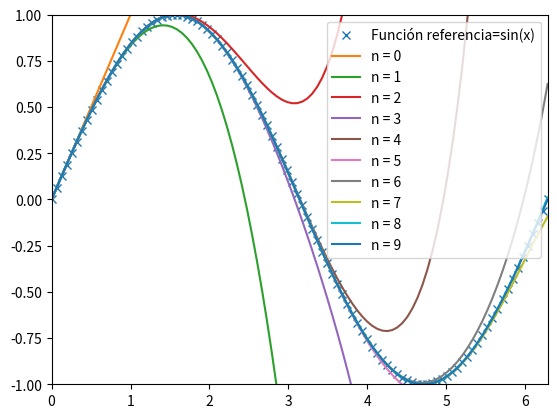

Generate this figure with matplotlib:
import numpy as np
import matplotlib.pyplot as plt
from math import factorial

#Máximo valor de n
n_max = 10

#Definimos el vector x
x = np.linspace(0, 2*np.pi, 100)

#Definimos e imprimimos la función de referencia
y_ref = np.sin(x)
plt.plot(x,y_ref, 'x')

#Se crea una lista para las legendas y se agrega el primer elemento
legendas = ["Función referencia=sin(x)"]

#Inicializamos los valores de la serie
serie = np.zeros_like(x)

for n in range(n_max):
    legendas.append(f"n = {n}")
    serie += (((-1)**n)*(x**(2*n+1)))/factorial(2*n+1)
    #serie = serie + ((-1**n)*(x**(2*n+1)))/factorial(2*n+1)
    plt.plot(x,serie)

plt.axis([0, 2*np.pi,-1,1])
plt.legend(legendas)
plt.show()